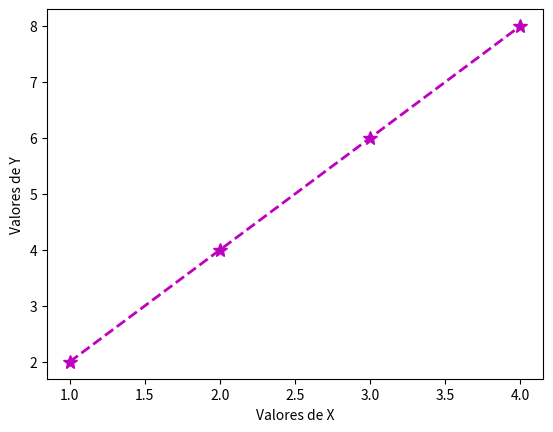

Recreate this plot in Python.
import matplotlib.pyplot as plt
import numpy as np
import pandas as pd

# Criando um plot
x = np.array([1, 2, 3, 4])
y = x*2 # broadcasting

plt.xlabel('Valores de X')
plt.ylabel('Valores de Y')

plt.plot(x, y, '*--m', markersize=10, linewidth=2) #plot
plt.show() # mostrando o plot